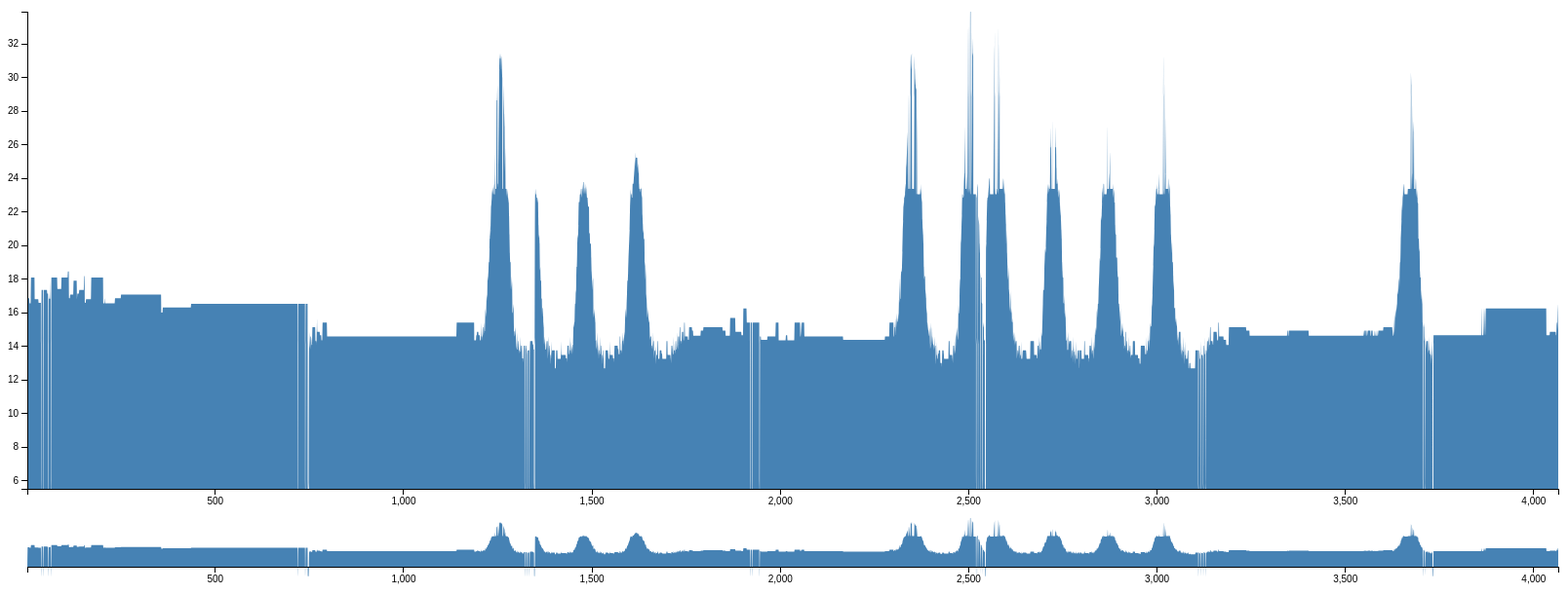
D3 v3 page, settled after 480 driven frames (8 s of simulated time); the page loaded 1 data file(s).


var yminvalue = 5.51;
var margin = {top: 10, right: 10, bottom: 100, left: 20},
    margin2 = {top: 530, right: 10, bottom: 20, left: 20},
    width = 1600 - margin.left - margin.right,
    height = 600 - margin.top - margin.bottom,
    height2 = 600 - margin2.top - margin2.bottom;
var x = d3.scale.linear().range([0, width]),
    x2 = d3.scale.linear().range([0, width]),
    y = d3.scale.linear().range([height, 0]),
    y2 = d3.scale.linear().range([height2, 0]);
var xAxis = d3.svg.axis().scale(x).orient("bottom"),
    xAxis2 = d3.svg.axis().scale(x2).orient("bottom"),
    yAxis = d3.svg.axis().scale(y).orient("left");
var brush = d3.svg.brush()
    .x(x2)
    .on("brush", brushed);
var area = d3.svg.area()
    .interpolate("monotone")
    .x(function(d) { return x(d.clock); })
    .y0(height)
    .y1(function(d) { return y(d.value); });
var area2 = d3.svg.area()
    .interpolate("monotone")
    .x(function(d) { return x2(d.clock); })
    .y0(height2)
    .y1(function(d) { return y2(d.value); });
var svg = d3.select("body").append("svg")
    .attr("width", width + margin.left + margin.right)
    .attr("height", height + margin.top + margin.bottom);
svg.append("defs").append("clipPath")
    .attr("id", "clip")
  .append("rect")
    .attr("width", width)
    .attr("height", height);
var focus = svg.append("g")
    .attr("class", "focus")
    .attr("transform", "translate(" + margin.left + "," + margin.top + ")");
var context = svg.append("g")
    .attr("class", "context")
    .attr("transform", "translate(" + margin2.left + "," + margin2.top + ")");
d3.csv("Editor34pipatinyD4m0402.csv", type, function(error, data) {
  x.domain(d3.extent(data.map(function(d) { return d.clock; })));
  y.domain([yminvalue, d3.max(data.map(function(d) { return d.value; }))]);
  x2.domain(x.domain());
  y2.domain(y.domain());
  focus.append("path")
      .datum(data)
      .attr("class", "area")
      .attr("d", area);
  focus.append("g")
      .attr("class", "x axis")
      .attr("transform", "translate(0," + height + ")")
      .call(xAxis);
  focus.append("g")
      .attr("class", "y axis")
      .call(yAxis);
  context.append("path")
      .datum(data)
      .attr("class", "area")
      .attr("d", area2);
  context.append("g")
      .attr("class", "x axis")
      .attr("transform", "translate(0," + height2 + ")")
      .call(xAxis2);
  context.append("g")
      .attr("class", "x brush")
      .call(brush)
    .selectAll("rect")
      .attr("y", -6)
      .attr("height", height2 + 7);
});
function brushed() {
  x.domain(brush.empty() ? x2.domain() : brush.extent());
  focus.select(".area").attr("d", area);
  focus.select(".x.axis").call(xAxis);
}
function type(d) {
  d.clock = +d.clock;
  d.value = +d.value;
  d.value /= 58;
  return d;
}



### data: Editor34pipatinyD4m0402.csv
clock, value
1, 0
2, 978
3, 978
4, 978
5, 978
6, 978
7, 960
8, 960
9, 960
10, 960
11, 1049
12, 1049
13, 1049
14, 1049
15, 1049
16, 1049
17, 1049
18, 1049
19, 1049
20, 1049
21, 974
22, 974
23, 974
24, 974
25, 974
26, 974
27, 974
28, 974
29, 974
30, 974
31, 962
32, 962
33, 962
34, 962
35, 962
36, 962
37, 962
38, 0
39, 1006
40, 1006
41, 1006
42, 1006
43, 1006
44, 0
45, 1006
46, 1006
47, 1006
48, 1006
49, 1006
50, 1006
51, 1006
52, 1006
53, 1006
54, 994
55, 994
56, 994
57, 0
58, 994
59, 976
60, 976
... 4,005 more rows